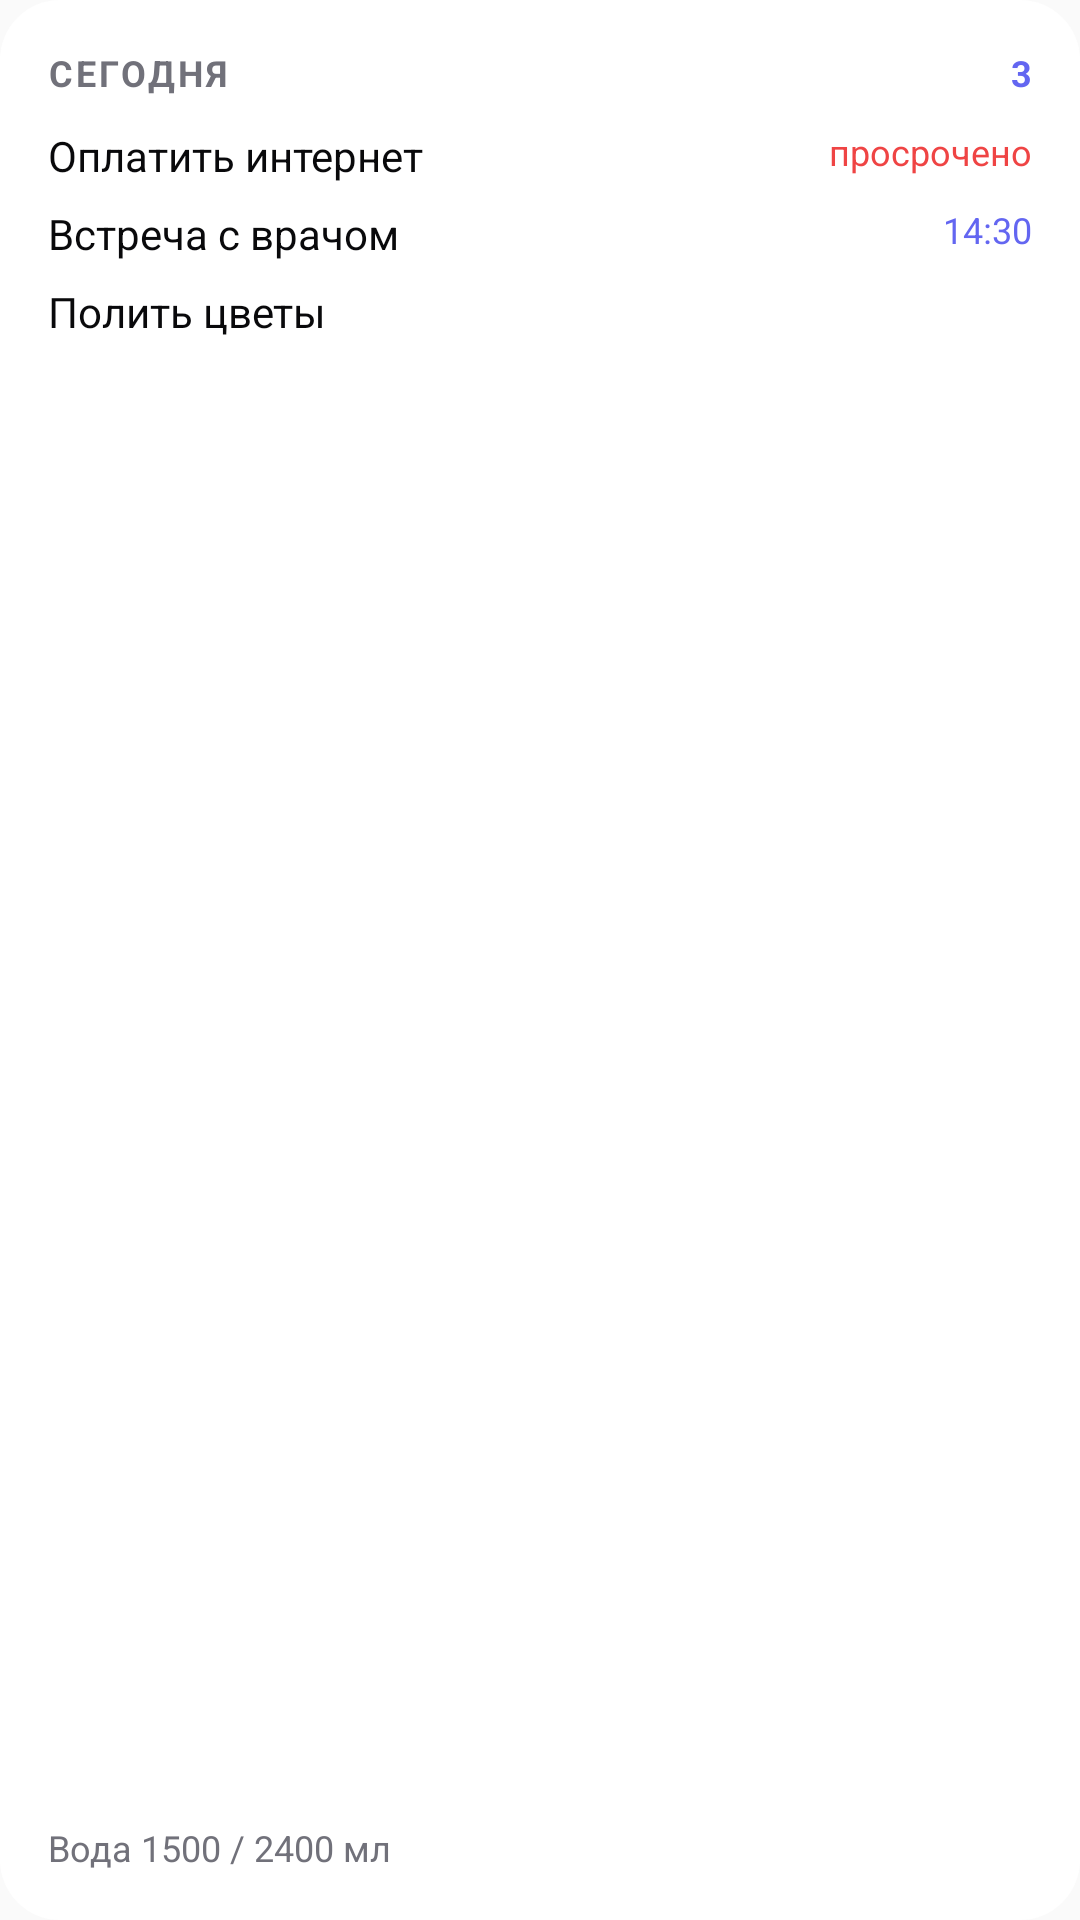

This screen was rendered from an Android layout file. Write that file and the resources it references.
<!-- AndroidManifest.xml: application theme AppTheme -->
<!-- res/layout/widget_today_preview.xml -->
<?xml version="1.0" encoding="utf-8"?>
<LinearLayout xmlns:android="http://schemas.android.com/apk/res/android"
    android:layout_width="match_parent"
    android:layout_height="match_parent"
    android:orientation="vertical"
    android:background="@drawable/widget_preview_card"
    android:padding="16dp">

    <LinearLayout
        android:layout_width="match_parent"
        android:layout_height="wrap_content"
        android:orientation="horizontal"
        android:baselineAligned="false">

        <TextView
            android:layout_width="0dp"
            android:layout_height="wrap_content"
            android:layout_weight="1"
            android:textColor="@color/widgetPreviewText3"
            android:textSize="12sp"
            android:textStyle="bold"
            android:letterSpacing="0.08"
            android:text="СЕГОДНЯ" />

        <TextView
            android:layout_width="wrap_content"
            android:layout_height="wrap_content"
            android:textColor="@color/widgetPreviewAccent"
            android:textSize="12sp"
            android:textStyle="bold"
            android:text="3" />
    </LinearLayout>

    <LinearLayout
        android:layout_width="match_parent"
        android:layout_height="0dp"
        android:layout_weight="1"
        android:orientation="vertical"
        android:paddingTop="10dp">

        <LinearLayout android:layout_width="match_parent" android:layout_height="wrap_content" android:orientation="horizontal" android:baselineAligned="false" android:paddingBottom="7dp">
            <TextView android:layout_width="0dp" android:layout_height="wrap_content" android:layout_weight="1" android:textColor="@color/widgetPreviewText" android:textSize="14sp" android:maxLines="1" android:ellipsize="end" android:text="Оплатить интернет" />
            <TextView android:layout_width="wrap_content" android:layout_height="wrap_content" android:layout_marginStart="8dp" android:textColor="@color/widgetPreviewDanger" android:textSize="12sp" android:text="просрочено" />
        </LinearLayout>

        <LinearLayout android:layout_width="match_parent" android:layout_height="wrap_content" android:orientation="horizontal" android:baselineAligned="false" android:paddingBottom="7dp">
            <TextView android:layout_width="0dp" android:layout_height="wrap_content" android:layout_weight="1" android:textColor="@color/widgetPreviewText" android:textSize="14sp" android:maxLines="1" android:ellipsize="end" android:text="Встреча с врачом" />
            <TextView android:layout_width="wrap_content" android:layout_height="wrap_content" android:layout_marginStart="8dp" android:textColor="@color/widgetPreviewAccent" android:textSize="12sp" android:text="14:30" />
        </LinearLayout>

        <LinearLayout android:layout_width="match_parent" android:layout_height="wrap_content" android:orientation="horizontal" android:baselineAligned="false" android:paddingBottom="7dp">
            <TextView android:layout_width="0dp" android:layout_height="wrap_content" android:layout_weight="1" android:textColor="@color/widgetPreviewText" android:textSize="14sp" android:maxLines="1" android:ellipsize="end" android:text="Полить цветы" />
            <TextView android:layout_width="wrap_content" android:layout_height="wrap_content" android:layout_marginStart="8dp" android:textColor="@color/widgetPreviewText3" android:textSize="12sp" android:text="" />
        </LinearLayout>
    </LinearLayout>

    <TextView
        android:layout_width="match_parent"
        android:layout_height="wrap_content"
        android:textColor="@color/widgetPreviewText3"
        android:textSize="12sp"
        android:text="Вода 1500 / 2400 мл" />
</LinearLayout>
<!-- resources referenced by this layout -->
<resources>
  <color name="widgetPreviewAccent">#6366f1</color>
  <color name="widgetPreviewDanger">#ef4444</color>
  <color name="widgetPreviewText">#09090b</color>
  <color name="widgetPreviewText3">#71717a</color>
  <!-- drawable widget_preview_card (drawable) -->
  <?xml version="1.0" encoding="utf-8"?>
  <shape xmlns:android="http://schemas.android.com/apk/res/android" android:shape="rectangle">
      <solid android:color="@color/widgetPreviewCard" />
      <corners android:radius="20dp" />
  </shape>
  <style name="AppTheme" parent="Theme.AppCompat.Light.DarkActionBar">
          
          <item name="colorPrimary">@color/colorPrimary</item>
          <item name="colorPrimaryDark">@color/colorPrimaryDark</item>
          <item name="colorAccent">@color/colorAccent</item>
      </style>
  <color name="widgetPreviewCard">#ffffff</color>
  <!-- not gathered from this repository: default colours our renderer supplied (Android Studio template values) -->
  <color name="colorPrimary">#FF6200EE</color>
  <color name="colorPrimaryDark">#FF3700B3</color>
  <color name="colorAccent">#FF03DAC5</color>
</resources>
